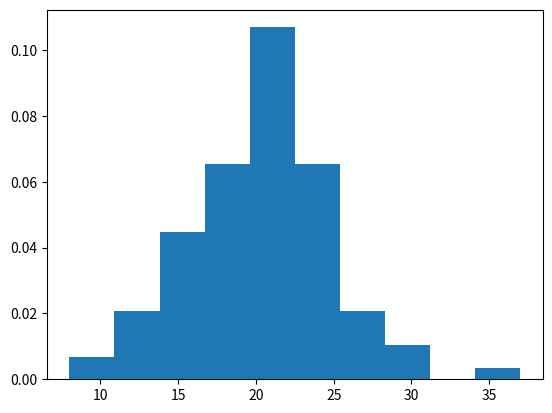

Generate this figure with matplotlib: (Note: this script raises an exception after producing the figure.)
#!/usr/bin/env python3

import numpy as np
import matplotlib.pyplot as plt
from scipy.stats import erlang

l = 10
t = 2

def f(n):
    print(n)
    print(1.0/np.math.factorial(n))
    print(l**n)
    print(t**n)
    print(np.exp(l*t))
    return (1.0/np.math.factorial(n)) * (l**n) * (t**n) / np.exp(l*t)

t0 = 0
t1 = t


beta = 1.0/l

def poisson_process(beta, t0, t1):
    ts = [t0]
    while ts[-1] < t1:
        ts.append(ts[-1] + np.random.exponential(beta))

    return ts[1:-1]

a = poisson_process(beta, 0, 2)
print(a)
count = np.array([len(poisson_process(beta, 0 ,2)) for _ in range(100)])
plt.hist(count, density = True)

n = np.arange(20)
plt.plot(n, [erlang.pdf(x, ) for x in n])

print(n)
print()

plt.show()
